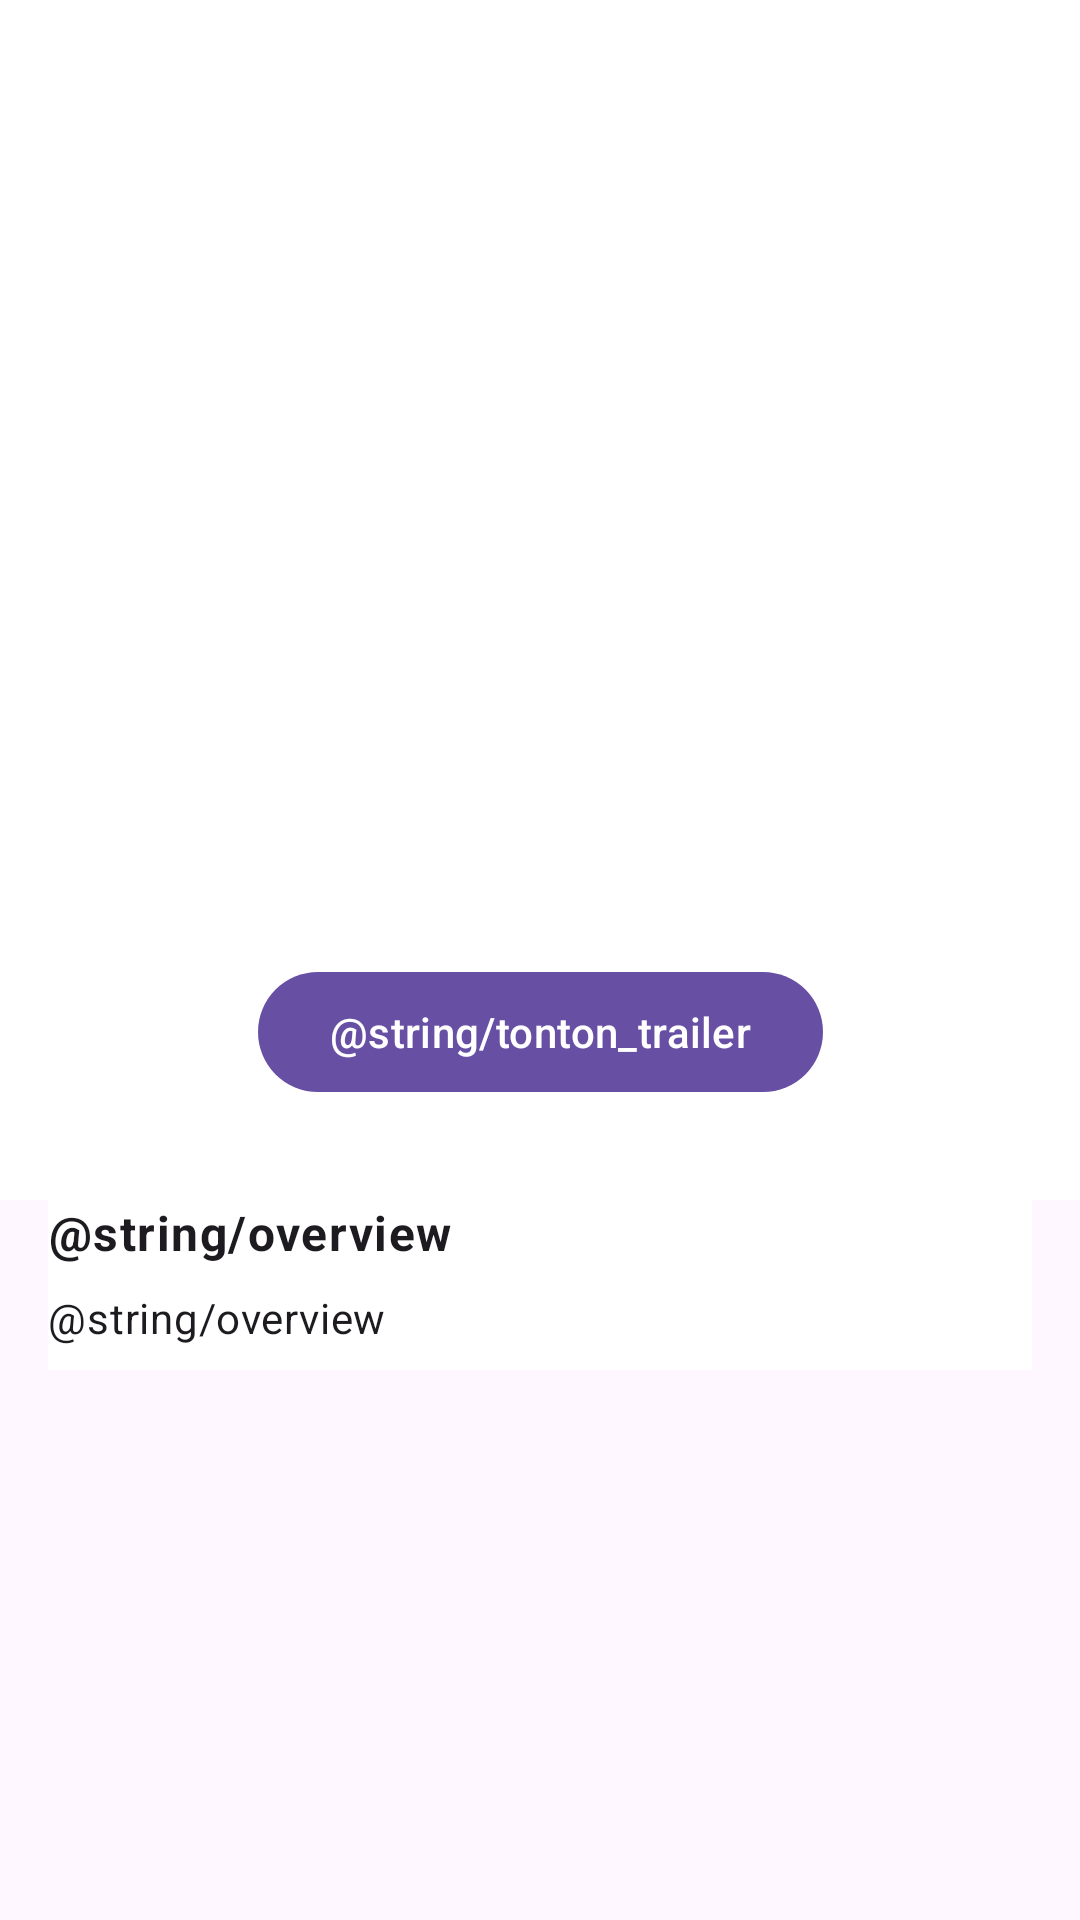

This screen was rendered from an Android layout file. Write that file and the resources it references.
<!-- AndroidManifest.xml: application theme Theme.MovieP -->
<!-- res/layout/activity_detail.xml -->
<?xml version="1.0" encoding="utf-8"?>
<androidx.constraintlayout.widget.ConstraintLayout xmlns:android="http://schemas.android.com/apk/res/android"
    xmlns:app="http://schemas.android.com/apk/res-auto"
    xmlns:tools="http://schemas.android.com/tools"
    android:layout_width="match_parent"
    android:layout_height="match_parent"
    tools:context=".presentation.detail.DetailActivity">

    <com.google.android.material.appbar.AppBarLayout
        android:id="@+id/appBarLayout"
        android:layout_width="match_parent"
        android:layout_height="wrap_content"
        app:layout_constraintEnd_toEndOf="parent"
        app:layout_constraintStart_toStartOf="parent"
        app:layout_constraintTop_toTopOf="parent">

        <com.google.android.material.appbar.CollapsingToolbarLayout
            android:layout_width="match_parent"
            android:layout_height="wrap_content"
            android:background="@color/white"
            app:contentScrim="@color/white"
            app:expandedTitleGravity="center_horizontal|top"
            app:expandedTitleTextAppearance="@android:color/transparent"
            app:layout_collapseMode="parallax"
            app:layout_scrollFlags="scroll|exitUntilCollapsed"
            app:scrimAnimationDuration="300">

            <androidx.constraintlayout.widget.ConstraintLayout
                android:layout_width="fill_parent"
                android:layout_height="wrap_content">

                <ImageView
                    android:id="@+id/ivImgCourse"
                    android:layout_width="match_parent"
                    android:layout_height="400dp"
                    android:adjustViewBounds="true"
                    android:scaleType="centerCrop"
                    android:textColor="@color/white"
                    app:layout_constraintEnd_toEndOf="parent"
                    app:layout_constraintStart_toStartOf="parent"
                    app:layout_constraintTop_toTopOf="parent"
                    tools:srcCompat="@tools:sample/avatars" />

                <TextView
                    android:id="@+id/tvTitle"
                    android:layout_width="match_parent"
                    android:layout_height="wrap_content"
                    android:layout_marginBottom="16dp"
                    android:gravity="center"
                    android:textStyle="bold"
                    android:textAppearance="?attr/textAppearanceHeadline5"
                    app:layout_constraintBottom_toTopOf="@+id/btnPlayTrailer"
                    tools:text="Oppenheimer" />

                <com.google.android.material.button.MaterialButton
                    android:id="@+id/btnPlayTrailer"
                    android:layout_width="wrap_content"
                    android:layout_height="wrap_content"
                    android:layout_marginBottom="32dp"
                    android:text="@string/tonton_trailer"
                    app:layout_constraintBottom_toBottomOf="parent"
                    app:layout_constraintEnd_toEndOf="parent"
                    app:layout_constraintStart_toStartOf="parent" />
            </androidx.constraintlayout.widget.ConstraintLayout>
        </com.google.android.material.appbar.CollapsingToolbarLayout>
    </com.google.android.material.appbar.AppBarLayout>

    <LinearLayout
        android:id="@+id/llOverview"
        android:layout_width="match_parent"
        android:layout_height="wrap_content"
        android:layout_marginStart="16dp"
        android:layout_marginEnd="16dp"
        android:background="@color/white"
        android:orientation="vertical"
        app:layout_constraintEnd_toEndOf="parent"
        app:layout_constraintStart_toStartOf="parent"
        app:layout_constraintTop_toBottomOf="@+id/appBarLayout">

        <TextView
            android:id="@+id/tvOverviewTitle"
            android:layout_width="match_parent"
            android:layout_height="wrap_content"
            android:text="@string/overview"
            android:textAppearance="?attr/textAppearanceBodyLarge"
            android:textStyle="bold" />

        <TextView
            android:id="@+id/tvOverview"
            android:layout_width="match_parent"
            android:layout_height="wrap_content"
            android:text="@string/overview"
            android:layout_marginTop="8dp"
            android:maxLines="5"
            android:ellipsize="end"
            android:textAppearance="?attr/textAppearanceBodyMedium"
            tools:text="@tools:sample/lorem/random" />

        <com.google.android.material.chip.ChipGroup
            android:id="@+id/chipGroup"
            android:layout_width="match_parent"
            android:layout_height="wrap_content"
            android:layout_marginTop="8dp"
            app:singleLine="false"/>
    </LinearLayout>


</androidx.constraintlayout.widget.ConstraintLayout>
<!-- resources referenced by this layout -->
<resources>
  <style name="Theme.MovieP" parent="Base.Theme.MovieP" />
  <style name="Base.Theme.MovieP" parent="Theme.Material3.DayNight.NoActionBar">
          
          
      </style>
  <!-- not gathered from this repository: default colours our renderer supplied (Android Studio template values) -->
  <color name="white">#FFFFFFFF</color>
</resources>
